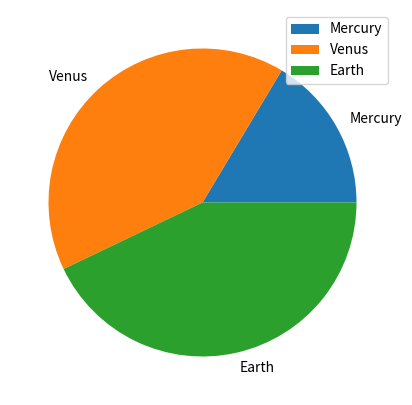

Write the Python code that produced this figure.
# example usages of pandas dataframe APIs
import pandas as pd
import matplotlib.pyplot as plt

plt.close("all")

df = pd.DataFrame({'mass': [0.330, 4.87, 5.97], 'radius': [2439.7, 6051.8, 6378.1]},
                  index=['Mercury', 'Venus', 'Earth'])
plot = df.plot.pie(y='radius', figsize=(5, 5))
plt.show()  # shows the data visualization
